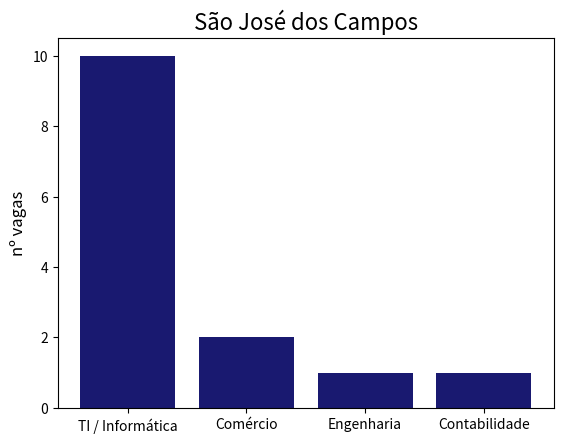

Python code for this plot:
import matplotlib.pyplot as plt
import numpy as np

labels = ['TI / Informática', 'Comércio', 'Engenharia', 'Contabilidade']
colunas = [10, 2, 1, 1]

plt.bar(labels,colunas,color = 'midnightblue')
plt.ylabel('nº vagas',fontsize = 12)
plt.title('São José dos Campos',fontsize = 16)
plt.savefig('GraficoSJC.png',dpi = 600,bbox_inches = 'tight')
plt.show()
